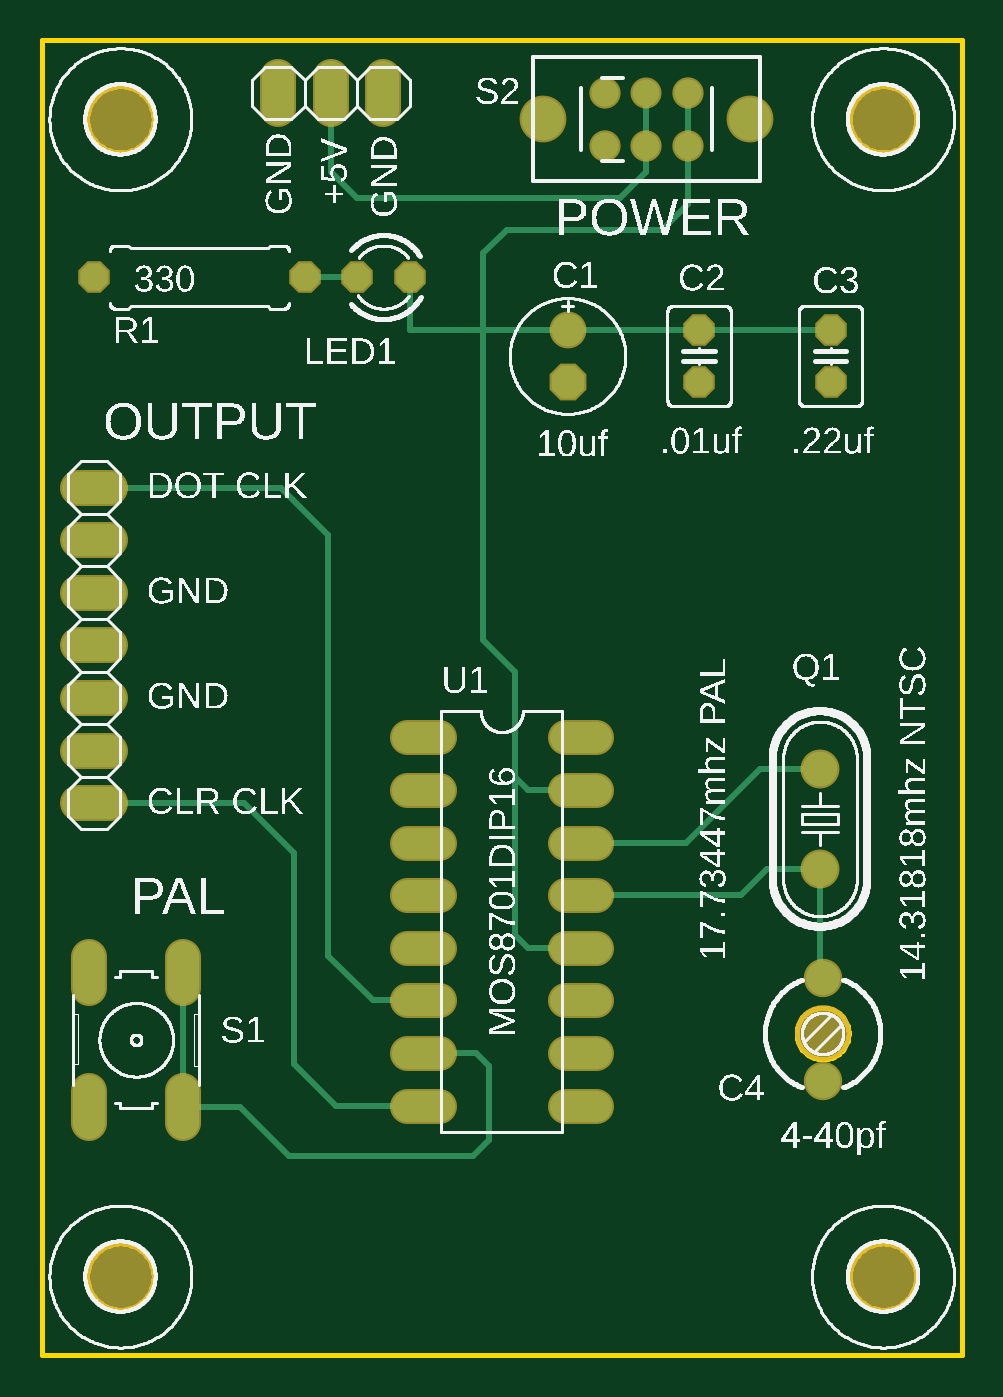
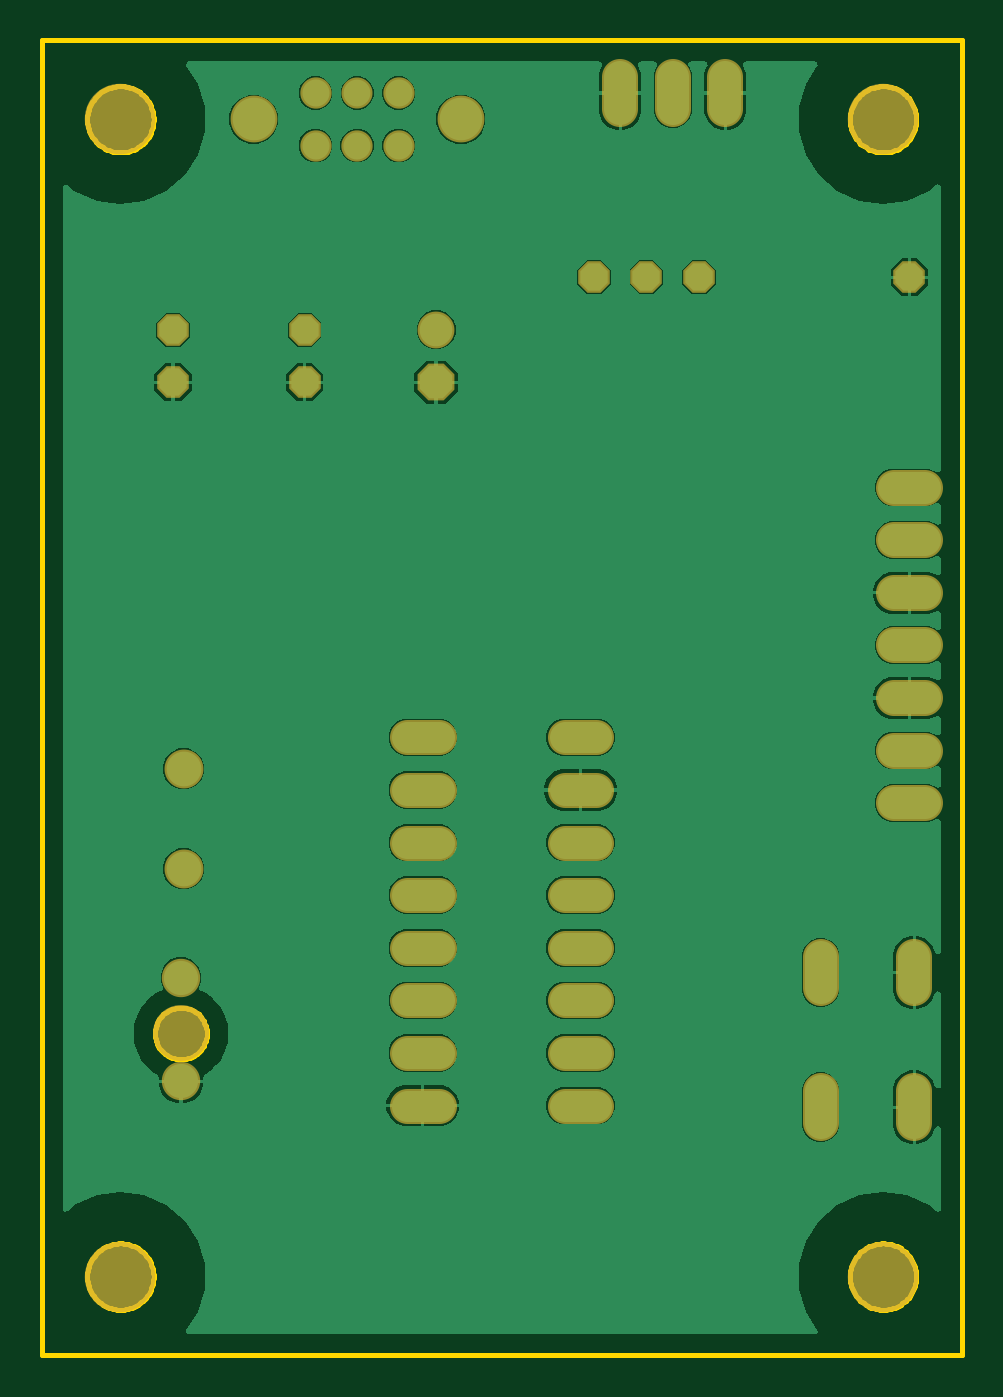
Circuit board: 9 layer files. Board 44.5 x 63.5 mm.
- bottom_copper: copper_bottom.gbr (25377 bytes)
- top_copper: copper_top.gbr (3711 bytes)
- outline: profile.gbr (8740 bytes)
- bottom_silk: silkscreen_bottom.gbr (145 bytes)
- top_silk: silkscreen_top.gbr (282853 bytes)
- bottom_mask: soldermask_bottom.gbr (2173 bytes)
- top_mask: soldermask_top.gbr (2170 bytes)
- paste: solderpaste_bottom.gbr (146 bytes)
- paste: solderpaste_top.gbr (143 bytes)

=== bottom_copper: copper_bottom.gbr (25377 bytes, source omitted) ===
=== top_copper: copper_top.gbr ===
G04 EAGLE Gerber RS-274X export*
G75*
%MOMM*%
%FSLAX34Y34*%
%LPD*%
%INTop Copper*%
%IPPOS*%
%AMOC8*
5,1,8,0,0,1.08239X$1,22.5*%
G01*
%ADD10P,1.704548X8X292.500000*%
%ADD11C,1.574800*%
%ADD12P,1.429621X8X292.500000*%
%ADD13C,1.650000*%
%ADD14C,1.524000*%
%ADD15C,1.676400*%
%ADD16C,1.508000*%
%ADD17P,1.429621X8X202.500000*%
%ADD18P,1.429621X8X22.500000*%
%ADD19C,1.308000*%
%ADD20C,1.295400*%
%ADD21C,2.057400*%
%ADD22C,0.304800*%
D10*
X254000Y469900D03*
D11*
X254000Y495300D03*
D12*
X317500Y495300D03*
X317500Y469900D03*
X381000Y495300D03*
X381000Y469900D03*
D13*
X377190Y182480D03*
X377190Y132480D03*
D14*
X33020Y419100D02*
X17780Y419100D01*
X17780Y393700D02*
X33020Y393700D01*
X33020Y368300D02*
X17780Y368300D01*
X17780Y342900D02*
X33020Y342900D01*
X33020Y317500D02*
X17780Y317500D01*
X17780Y292100D02*
X33020Y292100D01*
X33020Y266700D02*
X17780Y266700D01*
D15*
X375920Y234950D03*
X375920Y283210D03*
D14*
X68326Y192532D02*
X68326Y177292D01*
X23114Y177292D02*
X23114Y192532D01*
X68326Y127508D02*
X68326Y112268D01*
X23114Y112268D02*
X23114Y127508D01*
D16*
X176610Y298450D02*
X191690Y298450D01*
X191690Y273050D02*
X176610Y273050D01*
X176610Y146050D02*
X191690Y146050D01*
X191690Y120650D02*
X176610Y120650D01*
X176610Y247650D02*
X191690Y247650D01*
X191690Y222250D02*
X176610Y222250D01*
X176610Y171450D02*
X191690Y171450D01*
X191690Y196850D02*
X176610Y196850D01*
X252810Y120650D02*
X267890Y120650D01*
X267890Y146050D02*
X252810Y146050D01*
X252810Y171450D02*
X267890Y171450D01*
X267890Y196850D02*
X252810Y196850D01*
X252810Y222250D02*
X267890Y222250D01*
X267890Y247650D02*
X252810Y247650D01*
X252810Y273050D02*
X267890Y273050D01*
X267890Y298450D02*
X252810Y298450D01*
D14*
X165100Y601980D02*
X165100Y617220D01*
X139700Y617220D02*
X139700Y601980D01*
X114300Y601980D02*
X114300Y617220D01*
D17*
X177800Y520700D03*
X152400Y520700D03*
D18*
X25400Y520700D03*
X127000Y520700D03*
D19*
X272034Y609600D03*
D20*
X292100Y609600D03*
D19*
X312166Y609600D03*
X272034Y584200D03*
X292100Y584200D03*
X312166Y584200D03*
D21*
X242062Y596900D03*
X342138Y596900D03*
D22*
X254000Y495300D02*
X213360Y495300D01*
X254000Y495300D02*
X317500Y495300D01*
X381000Y495300D01*
X228600Y279400D02*
X228600Y203200D01*
X228600Y279400D02*
X228600Y330200D01*
X234950Y196850D02*
X260350Y196850D01*
X234950Y196850D02*
X228600Y203200D01*
X234950Y273050D02*
X260350Y273050D01*
X234950Y273050D02*
X228600Y279400D01*
X213360Y345440D02*
X213360Y495300D01*
X213360Y345440D02*
X228600Y330200D01*
X213360Y495300D02*
X177800Y495300D01*
X177800Y520700D01*
X312166Y584200D02*
X312166Y609600D01*
X312166Y584200D02*
X312166Y556006D01*
X299720Y543560D01*
X224790Y543560D01*
X213360Y532130D01*
X213360Y495300D01*
X68326Y184912D02*
X68326Y119888D01*
X119380Y96520D02*
X208280Y96520D01*
X96012Y119888D02*
X68326Y119888D01*
X96012Y119888D02*
X119380Y96520D01*
X184150Y146050D02*
X209550Y146050D01*
X215900Y139700D01*
X215900Y104140D01*
X208280Y96520D01*
X260350Y247650D02*
X311150Y247650D01*
X346710Y283210D02*
X375920Y283210D01*
X346710Y283210D02*
X311150Y247650D01*
X350520Y234950D02*
X375920Y234950D01*
X350520Y234950D02*
X337820Y222250D01*
X260350Y222250D01*
X375920Y182646D02*
X377190Y182480D01*
X375920Y182646D02*
X375920Y234950D01*
X184150Y171450D02*
X160020Y171450D01*
X138430Y193040D02*
X138430Y396240D01*
X115570Y419100D01*
X25400Y419100D01*
X138430Y193040D02*
X160020Y171450D01*
X152400Y520700D02*
X127000Y520700D01*
X292100Y584200D02*
X292100Y609600D01*
X292100Y584200D02*
X292100Y571500D01*
X279400Y558800D01*
X152400Y558800D02*
X139700Y571500D01*
X139700Y609600D01*
X152400Y558800D02*
X279400Y558800D01*
X184150Y120650D02*
X142240Y120650D01*
X121920Y140970D01*
X121920Y242570D02*
X97790Y266700D01*
X25400Y266700D01*
X121920Y242570D02*
X121920Y140970D01*
M02*

=== outline: profile.gbr (8740 bytes, source omitted) ===
=== bottom_silk: silkscreen_bottom.gbr ===
G04 EAGLE Gerber RS-274X export*
G75*
%MOMM*%
%FSLAX34Y34*%
%LPD*%
%INSilkscreen Bottom*%
%IPPOS*%
%AMOC8*
5,1,8,0,0,1.08239X$1,22.5*%
G01*
M02*

=== top_silk: silkscreen_top.gbr (282853 bytes, source omitted) ===
=== bottom_mask: soldermask_bottom.gbr ===
G04 EAGLE Gerber RS-274X export*
G75*
%MOMM*%
%FSLAX34Y34*%
%LPD*%
%INSoldermask Bottom*%
%IPPOS*%
%AMOC8*
5,1,8,0,0,1.08239X$1,22.5*%
G01*
%ADD10P,1.924489X8X292.500000*%
%ADD11C,1.778000*%
%ADD12P,1.649562X8X292.500000*%
%ADD13C,1.853200*%
%ADD14C,2.703200*%
%ADD15C,1.727200*%
%ADD16C,1.879600*%
%ADD17C,1.711200*%
%ADD18C,3.403200*%
%ADD19P,1.649562X8X202.500000*%
%ADD20P,1.649562X8X22.500000*%
%ADD21C,1.511200*%
%ADD22C,1.498600*%
%ADD23C,2.260600*%
D10*
X254000Y469900D03*
D11*
X254000Y495300D03*
D12*
X317500Y495300D03*
X317500Y469900D03*
X381000Y495300D03*
X381000Y469900D03*
D13*
X377190Y182480D03*
X377190Y132480D03*
D14*
X377190Y155480D03*
D15*
X33020Y419100D02*
X17780Y419100D01*
X17780Y393700D02*
X33020Y393700D01*
X33020Y368300D02*
X17780Y368300D01*
X17780Y342900D02*
X33020Y342900D01*
X33020Y317500D02*
X17780Y317500D01*
X17780Y292100D02*
X33020Y292100D01*
X33020Y266700D02*
X17780Y266700D01*
D16*
X375920Y234950D03*
X375920Y283210D03*
D15*
X68326Y192532D02*
X68326Y177292D01*
X23114Y177292D02*
X23114Y192532D01*
X68326Y127508D02*
X68326Y112268D01*
X23114Y112268D02*
X23114Y127508D01*
D17*
X176610Y298450D02*
X191690Y298450D01*
X191690Y273050D02*
X176610Y273050D01*
X176610Y146050D02*
X191690Y146050D01*
X191690Y120650D02*
X176610Y120650D01*
X176610Y247650D02*
X191690Y247650D01*
X191690Y222250D02*
X176610Y222250D01*
X176610Y171450D02*
X191690Y171450D01*
X191690Y196850D02*
X176610Y196850D01*
X252810Y120650D02*
X267890Y120650D01*
X267890Y146050D02*
X252810Y146050D01*
X252810Y171450D02*
X267890Y171450D01*
X267890Y196850D02*
X252810Y196850D01*
X252810Y222250D02*
X267890Y222250D01*
X267890Y247650D02*
X252810Y247650D01*
X252810Y273050D02*
X267890Y273050D01*
X267890Y298450D02*
X252810Y298450D01*
D15*
X165100Y601980D02*
X165100Y617220D01*
X139700Y617220D02*
X139700Y601980D01*
X114300Y601980D02*
X114300Y617220D01*
D18*
X38100Y596900D03*
X406400Y38100D03*
X406400Y596900D03*
X38100Y38100D03*
D19*
X177800Y520700D03*
X152400Y520700D03*
D20*
X25400Y520700D03*
X127000Y520700D03*
D21*
X272034Y609600D03*
D22*
X292100Y609600D03*
D21*
X312166Y609600D03*
X272034Y584200D03*
X292100Y584200D03*
X312166Y584200D03*
D23*
X242062Y596900D03*
X342138Y596900D03*
M02*

=== top_mask: soldermask_top.gbr ===
G04 EAGLE Gerber RS-274X export*
G75*
%MOMM*%
%FSLAX34Y34*%
%LPD*%
%INSoldermask Top*%
%IPPOS*%
%AMOC8*
5,1,8,0,0,1.08239X$1,22.5*%
G01*
%ADD10P,1.924489X8X292.500000*%
%ADD11C,1.778000*%
%ADD12P,1.649562X8X292.500000*%
%ADD13C,1.853200*%
%ADD14C,2.703200*%
%ADD15C,1.727200*%
%ADD16C,1.879600*%
%ADD17C,1.711200*%
%ADD18C,3.403200*%
%ADD19P,1.649562X8X202.500000*%
%ADD20P,1.649562X8X22.500000*%
%ADD21C,1.511200*%
%ADD22C,1.498600*%
%ADD23C,2.260600*%
D10*
X254000Y469900D03*
D11*
X254000Y495300D03*
D12*
X317500Y495300D03*
X317500Y469900D03*
X381000Y495300D03*
X381000Y469900D03*
D13*
X377190Y182480D03*
X377190Y132480D03*
D14*
X377190Y155480D03*
D15*
X33020Y419100D02*
X17780Y419100D01*
X17780Y393700D02*
X33020Y393700D01*
X33020Y368300D02*
X17780Y368300D01*
X17780Y342900D02*
X33020Y342900D01*
X33020Y317500D02*
X17780Y317500D01*
X17780Y292100D02*
X33020Y292100D01*
X33020Y266700D02*
X17780Y266700D01*
D16*
X375920Y234950D03*
X375920Y283210D03*
D15*
X68326Y192532D02*
X68326Y177292D01*
X23114Y177292D02*
X23114Y192532D01*
X68326Y127508D02*
X68326Y112268D01*
X23114Y112268D02*
X23114Y127508D01*
D17*
X176610Y298450D02*
X191690Y298450D01*
X191690Y273050D02*
X176610Y273050D01*
X176610Y146050D02*
X191690Y146050D01*
X191690Y120650D02*
X176610Y120650D01*
X176610Y247650D02*
X191690Y247650D01*
X191690Y222250D02*
X176610Y222250D01*
X176610Y171450D02*
X191690Y171450D01*
X191690Y196850D02*
X176610Y196850D01*
X252810Y120650D02*
X267890Y120650D01*
X267890Y146050D02*
X252810Y146050D01*
X252810Y171450D02*
X267890Y171450D01*
X267890Y196850D02*
X252810Y196850D01*
X252810Y222250D02*
X267890Y222250D01*
X267890Y247650D02*
X252810Y247650D01*
X252810Y273050D02*
X267890Y273050D01*
X267890Y298450D02*
X252810Y298450D01*
D15*
X165100Y601980D02*
X165100Y617220D01*
X139700Y617220D02*
X139700Y601980D01*
X114300Y601980D02*
X114300Y617220D01*
D18*
X38100Y596900D03*
X406400Y38100D03*
X406400Y596900D03*
X38100Y38100D03*
D19*
X177800Y520700D03*
X152400Y520700D03*
D20*
X25400Y520700D03*
X127000Y520700D03*
D21*
X272034Y609600D03*
D22*
X292100Y609600D03*
D21*
X312166Y609600D03*
X272034Y584200D03*
X292100Y584200D03*
X312166Y584200D03*
D23*
X242062Y596900D03*
X342138Y596900D03*
M02*

=== paste: solderpaste_bottom.gbr ===
G04 EAGLE Gerber RS-274X export*
G75*
%MOMM*%
%FSLAX34Y34*%
%LPD*%
%INSolderpaste Bottom*%
%IPPOS*%
%AMOC8*
5,1,8,0,0,1.08239X$1,22.5*%
G01*
M02*

=== paste: solderpaste_top.gbr ===
G04 EAGLE Gerber RS-274X export*
G75*
%MOMM*%
%FSLAX34Y34*%
%LPD*%
%INSolderpaste Top*%
%IPPOS*%
%AMOC8*
5,1,8,0,0,1.08239X$1,22.5*%
G01*
M02*

